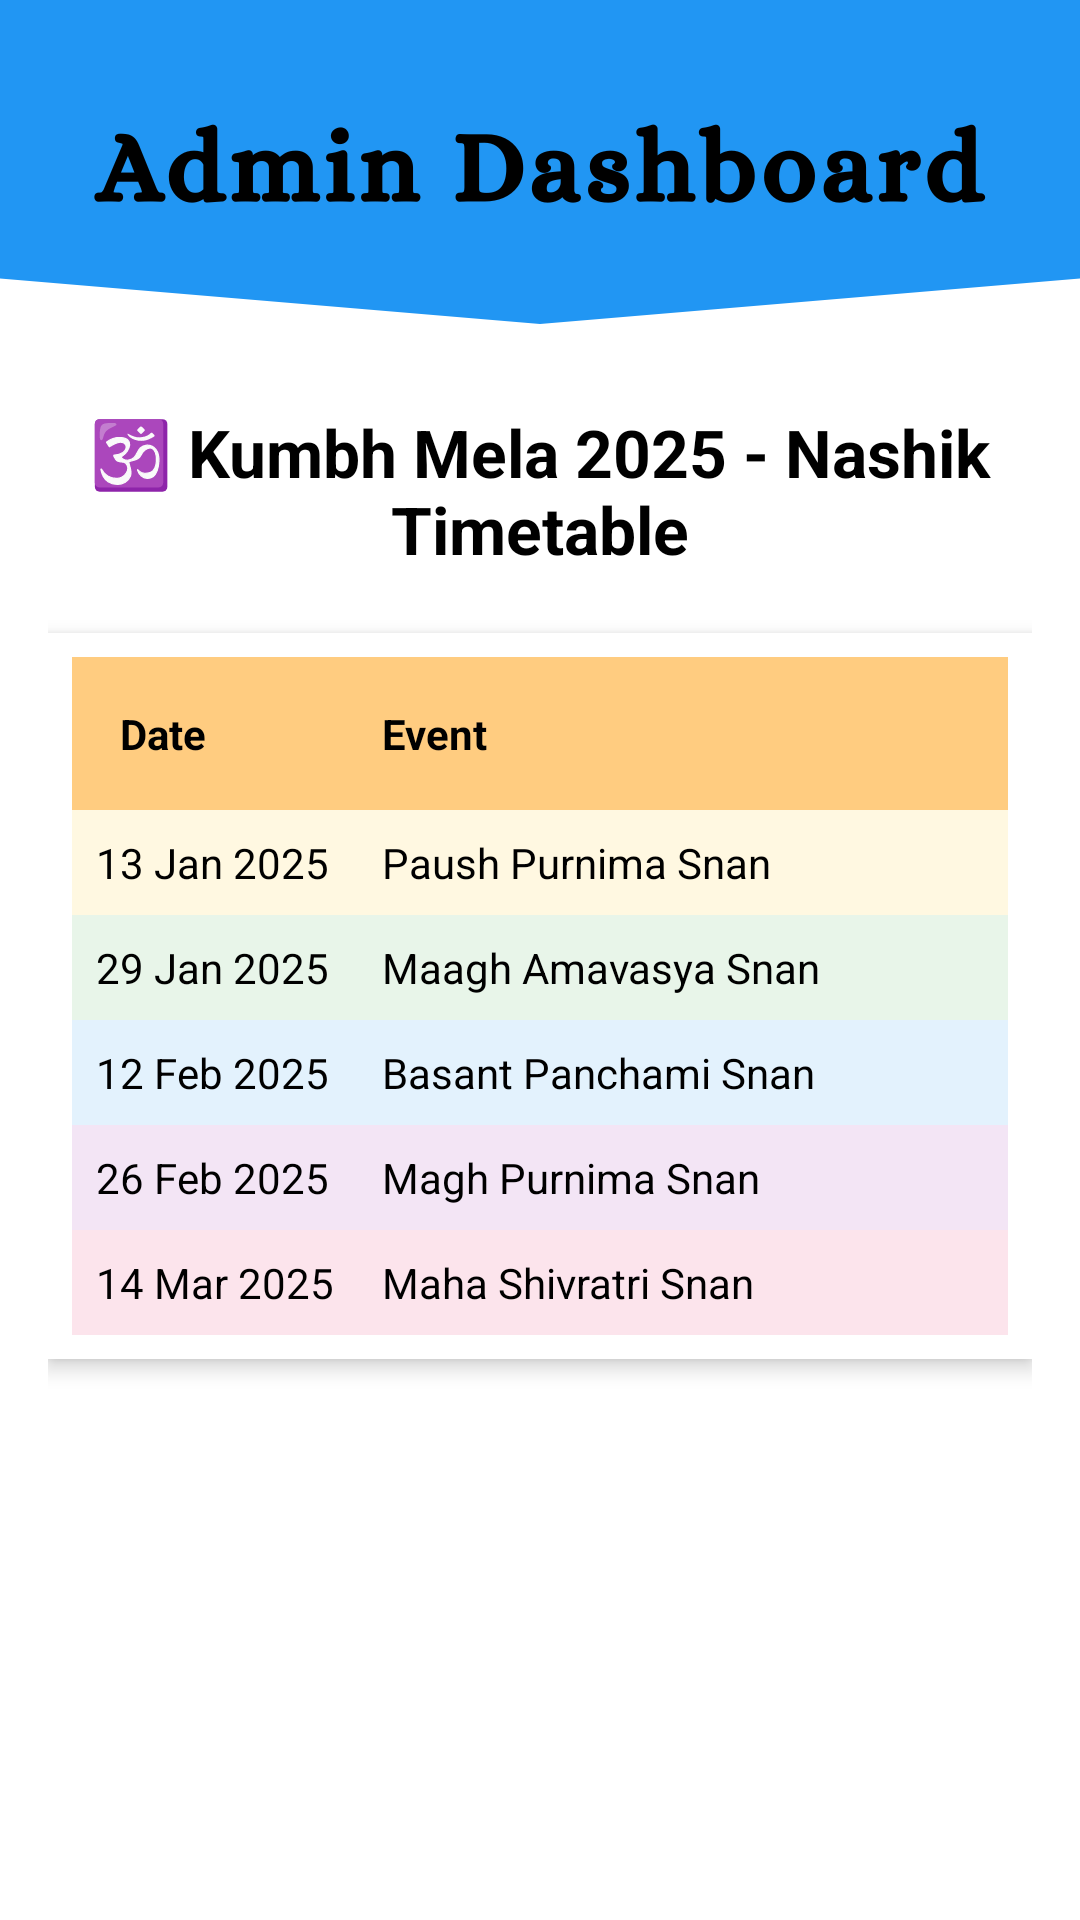

Android layout source for this screen:
<!-- AndroidManifest.xml: application theme Theme.spotwarn -->
<!-- res/layout/activity_event_timeline.xml -->
<?xml version="1.0" encoding="utf-8"?>
<ScrollView xmlns:android="http://schemas.android.com/apk/res/android"
    android:layout_width="match_parent"
    android:layout_height="match_parent"
    android:background="@drawable/admindashboard"
    android:padding="16dp">

    <LinearLayout
        android:orientation="vertical"
        android:layout_marginTop="120dp"
        android:layout_width="match_parent"
        android:layout_height="wrap_content">

        <TextView
            android:text="🕉️ Kumbh Mela 2025 - Nashik Timetable"
            android:textSize="22sp"
            android:textStyle="bold"
            android:textColor="@android:color/black"
            android:gravity="center"
            android:layout_marginBottom="20dp"
            android:layout_width="match_parent"
            android:layout_height="wrap_content"/>

        
        <TableLayout
            android:layout_width="match_parent"
            android:layout_height="wrap_content"
            android:stretchColumns="1"
            android:background="#FFFFFFFF"
            android:padding="8dp"
            android:elevation="4dp"
            android:layout_marginBottom="16dp">

            
            <TableRow
                android:background="#FFCC80"
                android:padding="8dp">

                <TextView
                    android:text="Date"
                    android:textStyle="bold"
                    android:textColor="@android:color/black"
                    android:padding="8dp"
                    android:layout_weight="1"/>

                <TextView
                    android:text="Event"
                    android:textStyle="bold"
                    android:textColor="@android:color/black"
                    android:padding="8dp"
                    android:layout_weight="1"/>
            </TableRow>

            
            <TableRow android:background="#FFF8E1">
                <TextView
                    android:text="13 Jan 2025"
                    android:padding="8dp"
                    android:textColor="@android:color/black"/>

                <TextView
                    android:text="Paush Purnima Snan"
                    android:padding="8dp"
                    android:textColor="@android:color/black"/>
            </TableRow>

            
            <TableRow android:background="#E8F5E9">
                <TextView
                    android:text="29 Jan 2025"
                    android:padding="8dp"
                    android:textColor="@android:color/black"/>

                <TextView
                    android:text="Maagh Amavasya Snan"
                    android:padding="8dp"
                    android:textColor="@android:color/black"/>
            </TableRow>

            
            <TableRow android:background="#E3F2FD">
                <TextView
                    android:text="12 Feb 2025"
                    android:padding="8dp"
                    android:textColor="@android:color/black"/>

                <TextView
                    android:text="Basant Panchami Snan"
                    android:padding="8dp"
                    android:textColor="@android:color/black"/>
            </TableRow>

            
            <TableRow android:background="#F3E5F5">
                <TextView
                    android:text="26 Feb 2025"
                    android:padding="8dp"
                    android:textColor="@android:color/black"/>

                <TextView
                    android:text="Magh Purnima Snan"
                    android:padding="8dp"
                    android:textColor="@android:color/black"/>
            </TableRow>

            
            <TableRow android:background="#FCE4EC">
                <TextView
                    android:text="14 Mar 2025"
                    android:padding="8dp"
                    android:textColor="@android:color/black"/>

                <TextView
                    android:text="Maha Shivratri Snan"
                    android:padding="8dp"
                    android:textColor="@android:color/black"/>
            </TableRow>
        </TableLayout>

    </LinearLayout>
</ScrollView>
<!-- resources referenced by this layout -->
<resources>
  <!-- drawable admindashboard: png bitmap (drawable, 32965 bytes) -->
  <style name="Theme.spotwarn" parent="Base.Theme.spotwarn" />
  <style name="Base.Theme.spotwarn" parent="Theme.Material3.DayNight.NoActionBar">
          
          
      </style>
</resources>
